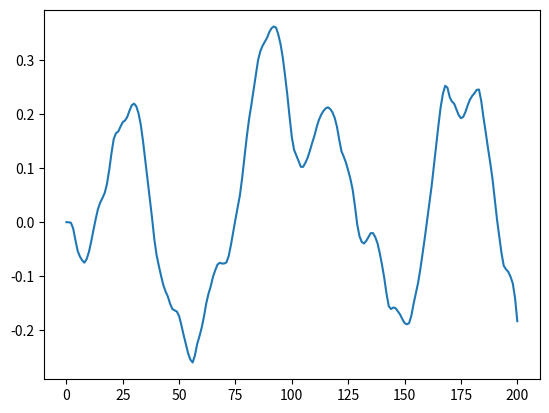

The matplotlib source for this figure:
import numpy as np
from scipy.linalg import expm
from typing import Tuple
from math import factorial
import matplotlib.pyplot as plt 

def dlsim(A: np.ndarray, B: np.ndarray, C: np.ndarray, D: np.ndarray, u: np.ndarray, x0: np.ndarray = None) -> np.ndarray:
    
    assert A.shape[0] == A.shape[1]

    n = A.shape[0]

    assert B.shape[0] == n
    
    assert u.shape[0] == B.shape[1]
    
    r = u.shape[0]

    assert C.shape[1] == n

    assert C.shape[0] == D.shape[0]

    m = C.shape[0]

    if x0 != None:
        assert x0.shape == (n,1)

    t = u.shape[1]

    x = np.zeros((n, t+1), dtype=float)
    if x0 != None:
        x[:,0] = x0.flatten()

    y = np.zeros((m, t+1), dtype=float)

    for k in range(t):
        y[:, k] = np.matmul(C, x[:,k]) + np.matmul(D, u[:,k])
        x[:, k+1] = np.matmul(A, x[:,k]) + np.matmul(B, u[:,k])

    y[:, -1] = np.matmul(C, x[:, -1]) + np.matmul(D, u[:, -1])

    return y

def c2d(Ac: np.ndarray, Bc: np.ndarray, dt: float) -> Tuple[np.ndarray, ...]:

    assert Ac.shape[0] == Ac.shape[1] == Bc.shape[0]

    n = Ac.shape[0]

    A = np.identity(n, dtype=float)
    B_temp = np.identity(n, dtype=float)

    for i in range(1, 100):
        temp_matrix = np.linalg.matrix_power(Ac, i) * dt ** i / float(factorial(i))
        A += temp_matrix 
        B_temp += temp_matrix / float(i+1)

    B = np.matmul(B_temp, Bc) * dt

    return A, B


def spring_mass_damper(k: float, b: float, m: float, dt: float, output_type: str = "position") -> Tuple[np.ndarray, ...]:
    valid_output_types = ["position", "velocity", "acceleration"]

    assert output_type in valid_output_types

    assert k >= 0 and b >= 0 and m > 0

    Ac = np.array([[0, 1], [-k/m, -b/m]], dtype=float)
    Bc = np.array([[0],[1/m]], dtype=float)

    if output_type == valid_output_types[0]: # Position
        C = np.array([1,0], dtype=float).reshape((1,2))
        D = np.zeros((1,1), dtype=float)

    elif output_type == valid_output_types[1]: # Velocity
        C = np.array([0,1], dtype=float).reshape((1,2))
        D = np.zeros((1,1), dtype=float)

    elif output_type == valid_output_types[2]: # Acceleration
        C = np.array([-k/m,-b/m], dtype=float).reshape((1,2))
        D = np.ones((1,1), dtype=float) / m
    else:
        print("wat")

    A, B = c2d(Ac, Bc, dt) 

    return A, B, C, D

A,B,C,D = spring_mass_damper(1.0, 1.5, 1.0, .1, output_type="position")

timesteps = 200

y = dlsim(A,B,C,D, np.random.randn(1,timesteps))

plt.plot(list(range(timesteps + 1)) , y.flatten())
plt.show()
